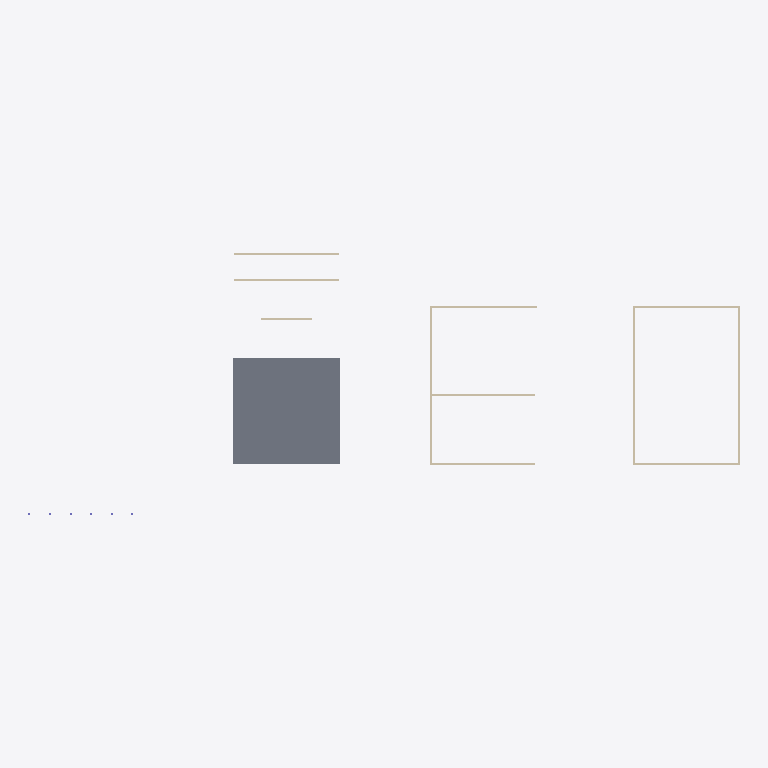
Plan cut of the same IFC building model at storey 'L2' (level 3.60 m, cut at 5.00 m), seen from above with north up, elements coloured by IFC class: 11 walls (beige), 1 slab (grey). Cut surfaces are drawn darker.
Extent 69.2 m × 25.5 m × 4.4 m (x, y, z). Storeys (2): L1 at 0.00 m; L2 at 3.60 m. Elements (32): 15 IfcWall, 10 IfcColumn, 3 IfcBuildingElementProxy, 2 IfcSlab, 1 IfcDoor, 1 IfcWindow.

HEADER;
FILE_DESCRIPTION(('ViewDefinition [CoordinationView]','RevitIdentifiers [ContentGUID: cbb0ae2e-6350-4225-8ca4-af668662c38d, VersionGUID: 1e488e69-c8b6-42bd-80fd-3aa5e608a247, NumberOfSaves: 15]','CoordinateReference [CoordinateBase: Shared Coordinates]'),'2;1');
FILE_NAME('01_0xx_pilot_test.ifc','2026-01-05T12:00:38+01:00',(''),(''),'ODA SDAI 24.6','Autodesk Revit 24.3.30.11 (ENU) - IFC 24.3.30.11','');
FILE_SCHEMA(('IFC4X3'));
ENDSEC;
DATA;
#27=IFCPROJECT('3BiAukOr129OoahsPvdJnz',#18,'Project Number',$,$,'Project Name','Project Status',(#22),#3150);
#42=IFCSITE('3BiAukOr129OoahsPvdJn$',#18,'Default',$,$,#41,$,$,.ELEMENT.,(42,21,31,401672),(-71,-3,-24,-345703),0.0,$,$);
#32=IFCBUILDING('3BiAukOr129OoahsPvdJny',#18,'Building Name',$,$,#30,$,'Building Name',.ELEMENT.,$,$,#31);
#35=IFCBUILDINGSTOREY('2JF4e6axWHqu3u0C1FZlmi',#18,'L1',$,'Level:8mm Head',#34,$,'L1',.ELEMENT.,0.0);
#39=IFCBUILDINGSTOREY('1ZGO8hrFCHqw0v0026FpFv',#18,'L2',$,'Level:8mm Head',#38,$,'L2',.ELEMENT.,3600.0);
#3027=IFCSLAB('11kJIqz$n2Jf_DfJV1SCVP',#18,'Floor:Generic 300mm:1601598',$,'Floor:Generic 300mm',#3017,#3026,'1601598',.FLOOR.);
#358=IFCWALL('2UsXAbj6n0fwEWqdkVuHve',#18,'Basic Wall:Generic - 200mm:1597132',$,'Basic Wall:Generic - 200mm',#346,#357,'1597132',.NOTDEFINED.);
#490=IFCWALL('2UsXAbj6n0fwEWqdkVuHyn',#18,'Basic Wall:Generic - 200mm:1597333',$,'Basic Wall:Generic - 200mm',#478,#489,'1597333',.NOTDEFINED.);
#446=IFCWALL('2UsXAbj6n0fwEWqdkVuHyt',#18,'Basic Wall:Generic - 200mm:1597331',$,'Basic Wall:Generic - 200mm',#434,#445,'1597331',.NOTDEFINED.);
#336=IFCWALL('2UsXAbj6n0fwEWqdkVuHvl',#18,'Basic Wall:Generic - 200mm:1597131',$,'Basic Wall:Generic - 200mm',#324,#335,'1597131',.NOTDEFINED.);
#380=IFCWALL('2UsXAbj6n0fwEWqdkVuHvf',#18,'Basic Wall:Generic - 200mm:1597133',$,'Basic Wall:Generic - 200mm',#368,#379,'1597133',.NOTDEFINED.);
#424=IFCWALL('2UsXAbj6n0fwEWqdkVuHys',#18,'Basic Wall:Generic - 200mm:1597330',$,'Basic Wall:Generic - 200mm',#412,#423,'1597330',.NOTDEFINED.);
#468=IFCWALL('2UsXAbj6n0fwEWqdkVuHym',#18,'Basic Wall:Generic - 200mm:1597332',$,'Basic Wall:Generic - 200mm',#456,#467,'1597332',.NOTDEFINED.);
#697=IFCWALL('22hyxvAPr65PFt9WZfHSIX',#18,'Basic Wall:Generic - 200mm:1600752',$,'Basic Wall:Generic - 200mm',#685,#696,'1600752',.NOTDEFINED.);
#739=IFCWALL('22hyxvAPr65PFt9WZfHSKC',#18,'Basic Wall:Generic - 200mm:1600861',$,'Basic Wall:Generic - 200mm',#727,#738,'1600861',.NOTDEFINED.);
#1351=IFCWALL('11kJIqz$n2Jf_DfJV1SDYu',#18,'Basic Wall:Generic - 200mm:1601375',$,'Basic Wall:Generic - 200mm',#1339,#1350,'1601375',.NOTDEFINED.);
#862=IFCWALL('22hyxvAPr65PFt9WZfHSP3',#18,'Basic Wall:Generic - 200mm:1601042',$,'Basic Wall:Generic - 200mm',#850,#861,'1601042',.NOTDEFINED.);
ENDSEC;
